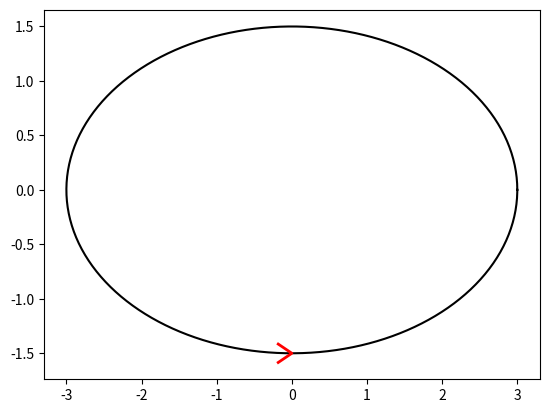

Reproduce this figure in Python.
import numpy as np
import matplotlib.pyplot as plt

def draw_orbit_with_arrow(ellipse_axes, ellipse_color='k'):
    # Unpack ellipse axes: (semi-major, semi-minor)
    semi_major, semi_minor = ellipse_axes

    # Generate ellipse points
    angles = np.linspace(0, 2 * np.pi, 500)
    x_ellipse = semi_major * np.cos(angles)
    y_ellipse = semi_minor * np.sin(angles)
    plt.plot(x_ellipse, y_ellipse, color=ellipse_color)

    # ==== Add the chevron (">") style arrow ====

    # Choose angle position on ellipse: bottom (270° / 3π/2 radians)
    arrow_angle = 3 * np.pi / 2

    # Arrow base point (on the ellipse)
    arrow_base_x = semi_major * np.cos(arrow_angle)
    arrow_base_y = semi_minor * np.sin(arrow_angle)

    # Tangent direction (counter-clockwise)
    dx_dt = semi_major * np.sin(arrow_angle)
    dy_dt = -semi_minor * np.cos(arrow_angle)
    tangent_angle = np.arctan2(dy_dt, dx_dt)

    # Arrow appearance
    arrow_length = 0.2
    chevron_angle_offset = np.deg2rad(25)  # spread of the ">" shape

    # Calculate points for the two arms of the chevron
    left_arm_x = arrow_base_x + arrow_length * np.cos(tangent_angle - chevron_angle_offset)
    left_arm_y = arrow_base_y + arrow_length * np.sin(tangent_angle - chevron_angle_offset)

    right_arm_x = arrow_base_x + arrow_length * np.cos(tangent_angle + chevron_angle_offset)
    right_arm_y = arrow_base_y + arrow_length * np.sin(tangent_angle + chevron_angle_offset)

    # Draw the chevron using two lines
    plt.plot([left_arm_x, arrow_base_x, right_arm_x],
             [left_arm_y, arrow_base_y, right_arm_y],
             color='red', linewidth=2)

    return


draw_orbit_with_arrow((3,1.5))
plt.show()